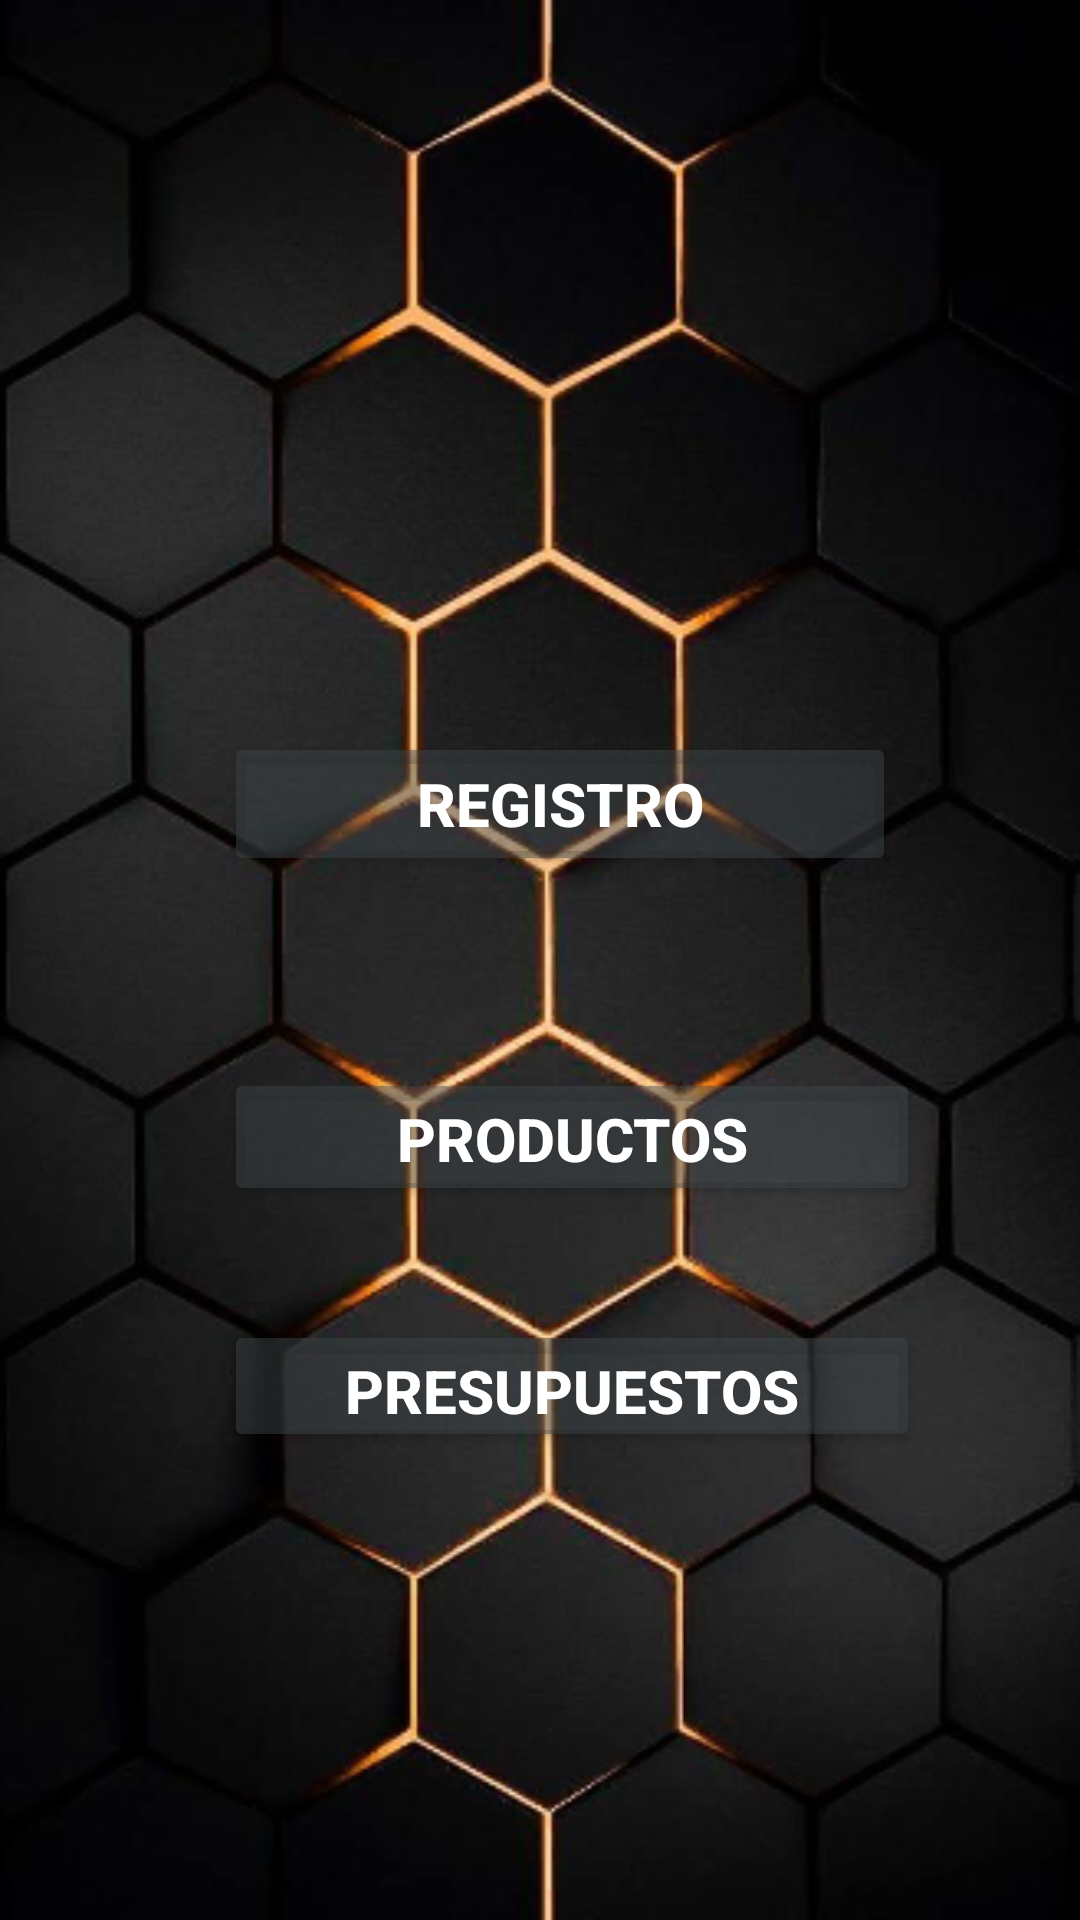

This screen was rendered from an Android layout file. Write that file and the resources it references.
<!-- AndroidManifest.xml: application theme Theme.App_Remodelaciones -->
<!-- res/layout/activity_main.xml -->
<?xml version="1.0" encoding="utf-8"?>
<androidx.constraintlayout.widget.ConstraintLayout xmlns:android="http://schemas.android.com/apk/res/android"
    xmlns:app="http://schemas.android.com/apk/res-auto"
    xmlns:tools="http://schemas.android.com/tools"
    android:id="@+id/main"
    android:layout_width="match_parent"
    android:layout_height="match_parent"
    android:background="@drawable/imagen1"
    tools:context=".MainActivity">


    <TextView
        android:id="@+id/textViewTitle"
        android:layout_width="wrap_content"
        android:layout_height="wrap_content"
        android:layout_marginStart="54dp"
        android:layout_marginEnd="53dp"
        android:layout_marginBottom="80dp"
        android:text="Espacios Mont"
        android:textColor="@color/white"
        android:textSize="30sp"
        android:textStyle="bold"
        app:layout_constraintBottom_toTopOf="@+id/btnRegistro"
        app:layout_constraintEnd_toEndOf="@+id/btnRegistro"
        app:layout_constraintHorizontal_bias="0.0"
        app:layout_constraintStart_toStartOf="parent" />

    <ImageView
        android:id="@+id/imageView"
        android:layout_width="wrap_content"
        android:layout_height="wrap_content"
        android:layout_marginEnd="56dp"
        app:layout_constraintEnd_toEndOf="parent"
        app:layout_constraintTop_toTopOf="@+id/textViewTitle"
        app:srcCompat="@drawable/imagen3" />

    <Button
        android:id="@+id/btnRegistro"
        android:layout_width="224dp"
        android:layout_height="48dp"
        android:layout_marginTop="244dp"
        android:backgroundTint="#7540484D"
        android:text="Registro"
        android:textColor="@color/white"
        android:textSize="20sp"
        android:textStyle="bold"
        app:layout_constraintEnd_toStartOf="@+id/imageView"
        app:layout_constraintHorizontal_bias="0.0"
        app:layout_constraintStart_toStartOf="@+id/btnProductos"
        app:layout_constraintTop_toTopOf="parent" />

    <Button
        android:id="@+id/btnProductos"
        android:layout_width="0dp"
        android:layout_height="46dp"
        android:layout_marginTop="64dp"
        android:backgroundTint="#7540484D"
        android:text="Productos"
        android:textColor="@color/white"
        android:textSize="20sp"
        android:textStyle="bold"
        app:layout_constraintEnd_toEndOf="@+id/btnPresupuestos"
        app:layout_constraintHorizontal_bias="1.0"
        app:layout_constraintStart_toStartOf="@+id/btnPresupuestos"
        app:layout_constraintTop_toBottomOf="@+id/btnRegistro" />

    <Button
        android:id="@+id/btnPresupuestos"
        android:layout_width="232dp"
        android:layout_height="44dp"
        android:layout_marginTop="38dp"
        android:backgroundTint="#7540484D"
        android:text="Presupuestos"
        android:textColor="@color/white"
        android:textSize="20sp"
        android:textStyle="bold"
        app:layout_constraintEnd_toEndOf="@+id/btnComunidad"
        app:layout_constraintStart_toStartOf="@+id/btnComunidad"
        app:layout_constraintTop_toBottomOf="@+id/btnProductos" />

    <Button
        android:id="@+id/btnComunidad"
        android:layout_width="197dp"
        android:layout_height="45dp"
        android:layout_marginStart="92dp"
        android:layout_marginTop="59dp"
        android:layout_marginBottom="57dp"
        android:backgroundTint="#7540484D"
        android:text="Comunidad"
        android:textColor="@color/white"
        android:textSize="20sp"
        android:textStyle="bold"
        app:layout_constraintBottom_toTopOf="@+id/imageView2"
        app:layout_constraintStart_toStartOf="parent"
        app:layout_constraintTop_toBottomOf="@+id/btnPresupuestos"
        app:layout_constraintVertical_bias="0.111" />

    <TextView
        android:id="@+id/textViewContact"
        android:layout_width="wrap_content"
        android:layout_height="wrap_content"
        android:layout_marginStart="28dp"
        android:layout_marginBottom="56dp"
        android:text="Contactanos"
        android:textColor="@color/white"
        android:textSize="20sp"
        android:textStyle="bold"
        app:layout_constraintBottom_toBottomOf="parent"
        app:layout_constraintStart_toStartOf="parent" />

    <ImageView
        android:id="@+id/imageView1"
        android:layout_width="wrap_content"
        android:layout_height="wrap_content"
        android:layout_marginEnd="87dp"
        android:layout_marginBottom="56dp"
        app:layout_constraintBottom_toBottomOf="parent"
        app:layout_constraintEnd_toEndOf="parent"
        app:srcCompat="@drawable/imagen7" />

    <ImageView
        android:id="@+id/imageView2"
        android:layout_width="wrap_content"
        android:layout_height="wrap_content"
        android:layout_marginStart="76dp"
        android:layout_marginEnd="76dp"
        android:layout_marginBottom="55dp"
        app:layout_constraintBottom_toBottomOf="parent"
        app:layout_constraintEnd_toEndOf="@+id/imageView1"
        app:layout_constraintStart_toEndOf="@+id/textViewContact"
        app:srcCompat="@drawable/imagen8" />

    <ImageView
        android:id="@+id/imageView3"
        android:layout_width="wrap_content"
        android:layout_height="wrap_content"
        android:layout_marginEnd="24dp"
        android:layout_marginBottom="1dp"
        app:layout_constraintBottom_toBottomOf="@+id/imageView2"
        app:layout_constraintEnd_toStartOf="@+id/imageView2"
        app:srcCompat="@drawable/imagen9" />

    <androidx.constraintlayout.widget.Group
        android:id="@+id/group"
        android:layout_width="wrap_content"
        android:layout_height="wrap_content"
        app:layout_constraintBottom_toTopOf="parent"
        app:layout_constraintEnd_toStartOf="parent"
        app:layout_constraintStart_toStartOf="parent"
        app:layout_constraintTop_toTopOf="parent" />


    <androidx.constraintlayout.widget.ConstraintLayout
        xmlns:android="http://schemas.android.com/apk/res/android"
        xmlns:app="http://schemas.android.com/apk/res-auto"
        xmlns:tools="http://schemas.android.com/tools"
        android:id="@+id/main_layout"
        android:layout_width="match_parent"
        android:layout_height="match_parent"
        android:background="@drawable/imagen1"
        tools:context=".MainActivity">
        
    </androidx.constraintlayout.widget.ConstraintLayout>


</androidx.constraintlayout.widget.ConstraintLayout>
<!-- resources referenced by this layout -->
<resources>
  <!-- drawable imagen1: png bitmap (drawable, 176762 bytes) -->
  <!-- drawable imagen3: png bitmap (drawable, 4442 bytes) -->
  <!-- drawable imagen7: png bitmap (drawable, 944 bytes) -->
  <!-- drawable imagen8: png bitmap (drawable, 1407 bytes) -->
  <!-- drawable imagen9: png bitmap (drawable, 1332 bytes) -->
  <style name="Theme.App_Remodelaciones" parent="Base.Theme.App_Remodelaciones" />
  <style name="Base.Theme.App_Remodelaciones" parent="Theme.Material3.DayNight.NoActionBar">
          
          
      </style>
  <!-- not gathered from this repository: default colours our renderer supplied (Android Studio template values) -->
  <color name="white">#FFFFFFFF</color>
</resources>
